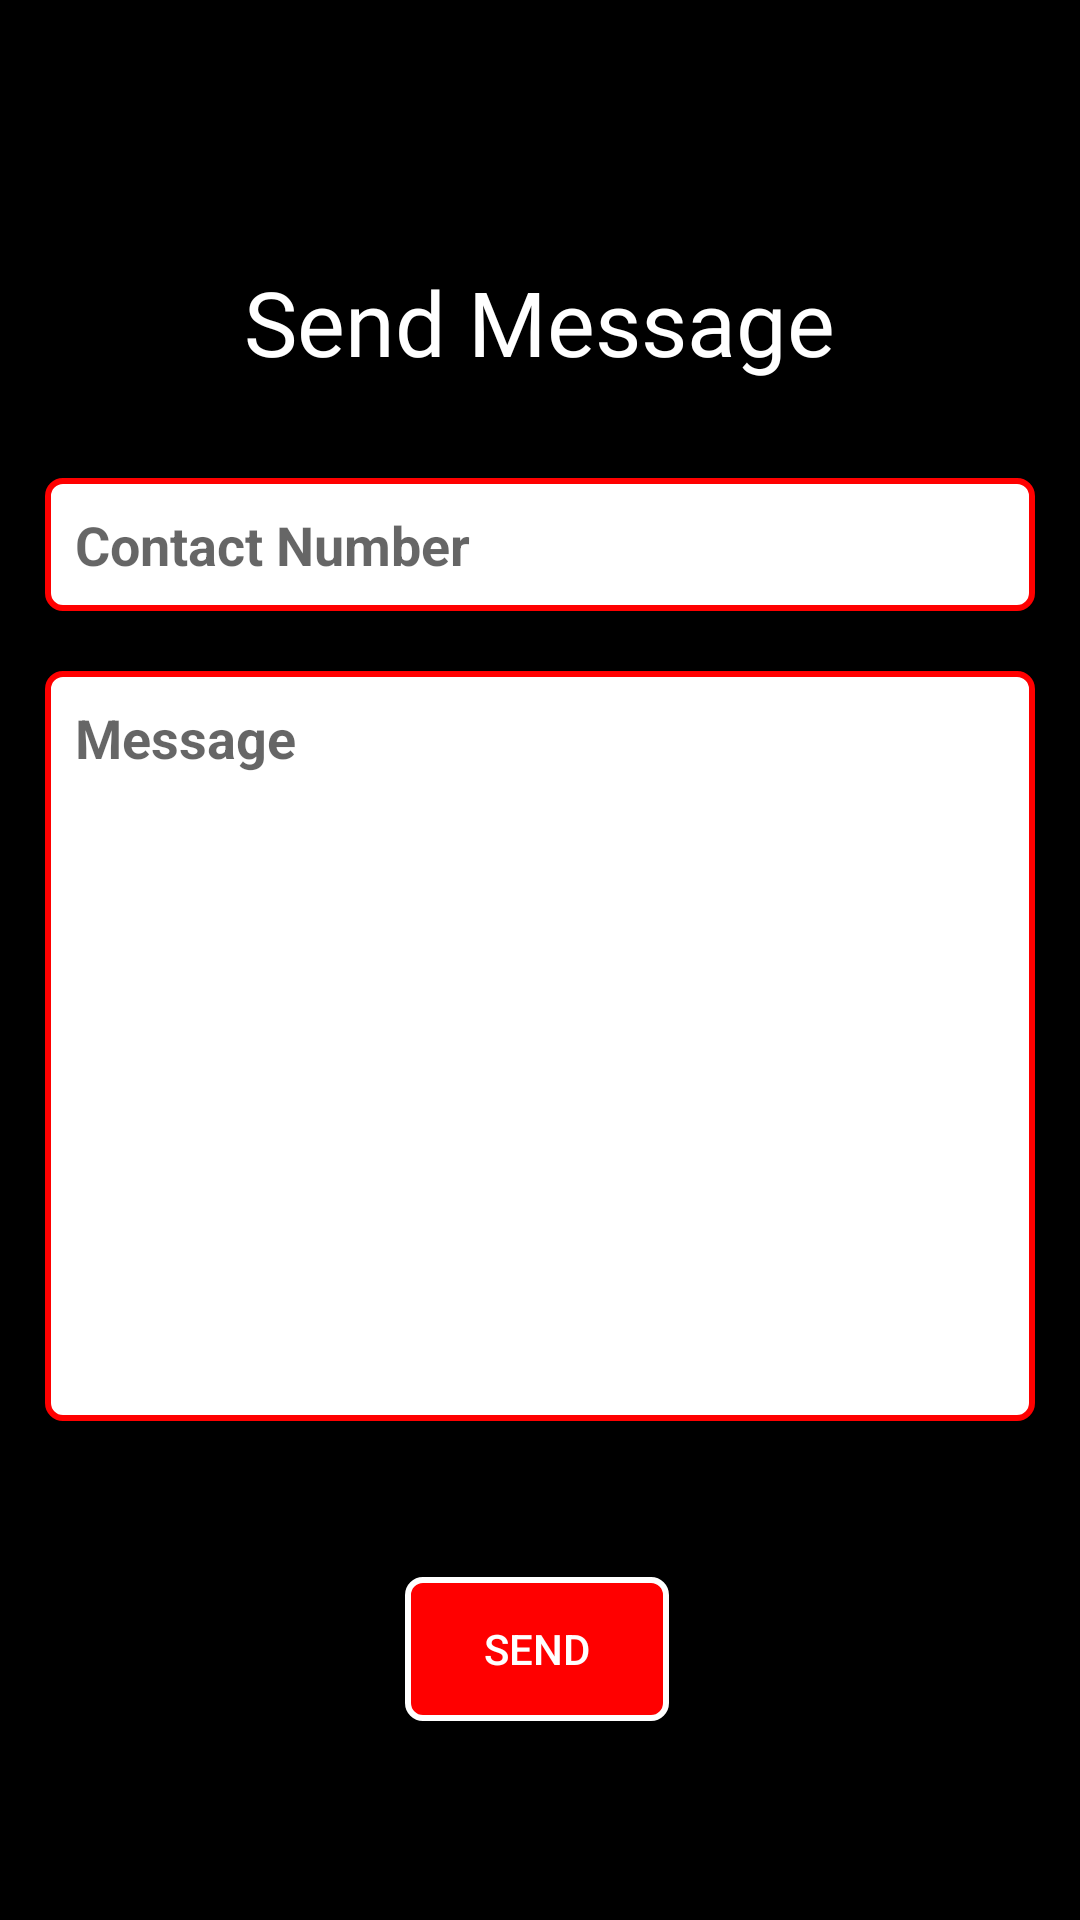

Produce the Android XML layout that renders to this screen, including the resource entries it uses.
<!-- AndroidManifest.xml: application theme Theme.PAMA -->
<!-- res/layout/activity_send_message.xml -->
<?xml version="1.0" encoding="utf-8"?>
<androidx.constraintlayout.widget.ConstraintLayout xmlns:android="http://schemas.android.com/apk/res/android"
    xmlns:app="http://schemas.android.com/apk/res-auto"
    xmlns:tools="http://schemas.android.com/tools"
    android:layout_width="match_parent"
    android:layout_height="match_parent"
    android:gravity="center"
    android:background="@color/black"
    android:orientation="vertical"
    android:padding="15sp"
    tools:context=".Dashboard.SendMessageActivity"
    tools:ignore="MissingConstraints">

    <EditText
        android:id="@+id/et_contact"
        android:layout_width="match_parent"
        android:layout_height="wrap_content"
        android:layout_marginTop="32dp"
        android:background="@drawable/back_email"
        android:hint="@string/contact_number"
        android:inputType="number"
        android:textColor="@color/black"
        android:textStyle="bold"
        app:layout_constraintEnd_toEndOf="parent"
        app:layout_constraintHorizontal_bias="0.517"
        app:layout_constraintStart_toStartOf="parent"
        app:layout_constraintTop_toBottomOf="@+id/textView6" />

    <EditText
        android:id="@+id/et_message"
        android:layout_width="match_parent"
        android:layout_height="250dp"
        android:layout_below="@+id/et_contact"
        android:layout_marginTop="20dp"
        android:background="@drawable/back_email"
        android:gravity="left"
        android:hint="@string/message"
        android:inputType="textMultiLine"
        android:textColor="@color/black"
        android:textStyle="bold"
        app:layout_constraintEnd_toEndOf="@+id/et_contact"
        app:layout_constraintHorizontal_bias="0.0"
        app:layout_constraintStart_toStartOf="@+id/et_contact"
        app:layout_constraintTop_toBottomOf="@+id/et_contact" />

    <Button
        android:id="@+id/btn_send"
        android:layout_width="wrap_content"
        android:layout_height="wrap_content"
        android:layout_below="@+id/et_message"
        android:layout_centerHorizontal="true"
        android:layout_marginTop="52dp"
        android:textColor="@color/white"
        android:background="@drawable/btn_thing"
        android:text="@string/send"
        app:layout_constraintEnd_toEndOf="@+id/et_message"
        app:layout_constraintHorizontal_bias="0.496"
        app:layout_constraintStart_toStartOf="@+id/et_message"
        app:layout_constraintTop_toBottomOf="@+id/et_message" />

    <TextView
        android:id="@+id/textView6"
        android:layout_width="wrap_content"
        android:layout_height="wrap_content"
        android:layout_marginTop="72dp"
        android:fontFamily="@font/gontserratbold"
        android:text="@string/send_message_"
        android:textColor="@color/white"
        android:textSize="30sp"
        app:layout_constraintEnd_toEndOf="parent"
        app:layout_constraintHorizontal_bias="0.498"
        app:layout_constraintStart_toStartOf="parent"
        app:layout_constraintTop_toTopOf="parent" />

</androidx.constraintlayout.widget.ConstraintLayout>
<!-- resources referenced by this layout -->
<resources>
  <color name="black">#FF000000</color>
  <color name="white">#FFFFFFFF</color>
  <!-- drawable back_email (drawable) -->
  <?xml version="1.0" encoding="utf-8"?>
  <shape xmlns:android="http://schemas.android.com/apk/res/android" android:shape="rectangle">
  
      <corners
          android:bottomLeftRadius="5dp"
          android:bottomRightRadius="5dp"
          android:topLeftRadius="5dp"
          android:topRightRadius="5dp" />
      <stroke
          android:width="2dp"
          android:color="@color/red" />
  
      <padding
          android:bottom="10dp"
          android:left="10dp"
          android:right="10dp"
          android:top="10dp" />
      <solid android:color="@color/white"/>
  
  </shape>
  <!-- drawable btn_thing (drawable) -->
  <?xml version="1.0" encoding="utf-8"?>
  <shape xmlns:android="http://schemas.android.com/apk/res/android" android:shape="rectangle">
      <solid android:color="@color/red"/>
      <stroke android:color="@color/white" android:width="2dp"/>
      <corners android:radius="5dp"/>
  
  </shape>
  <string name="contact_number">Contact Number</string>
  <string name="message">Message</string>
  <string name="send">send</string>
  <string name="send_message_">Send Message</string>
  <style name="Theme.PAMA" parent="Theme.AppCompat.DayNight.NoActionBar" />
  <color name="red">#FF0000</color>
</resources>
